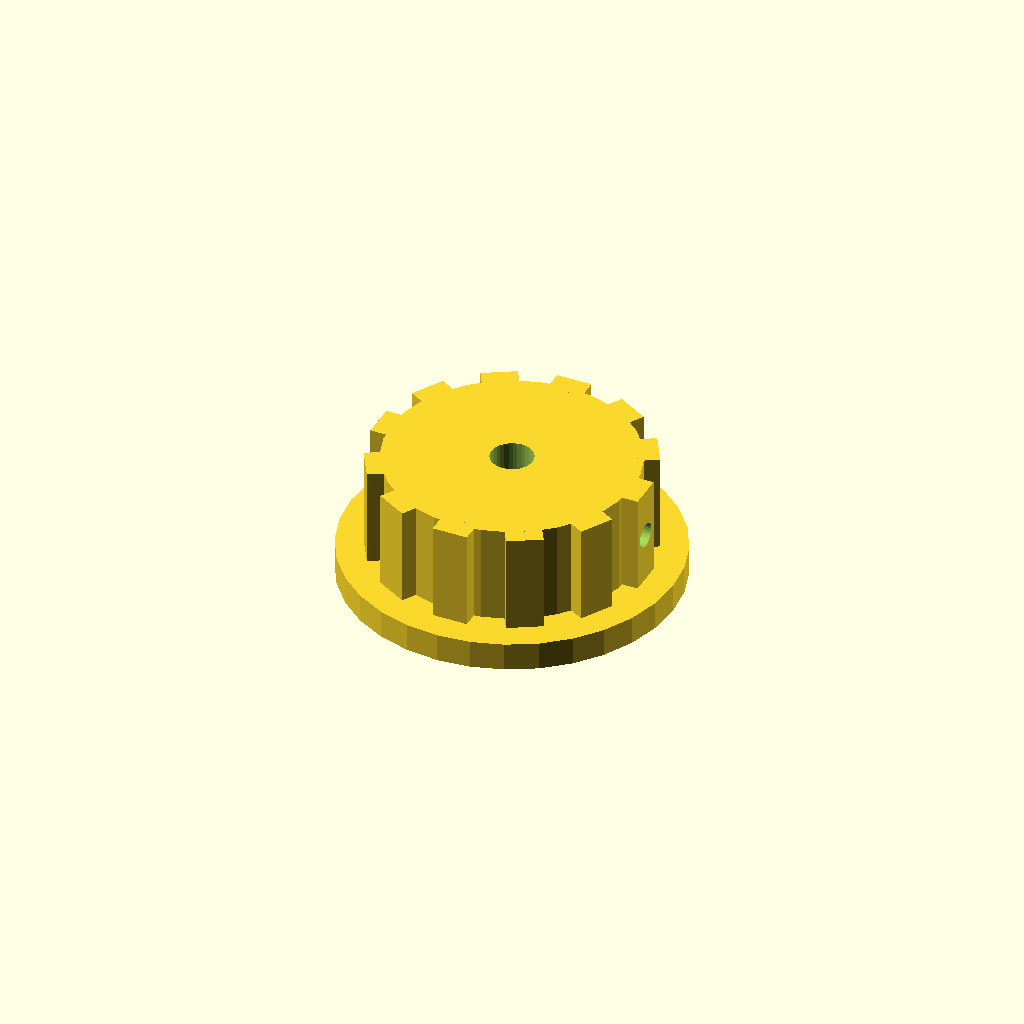
Cell 1: the model at its default parameters.
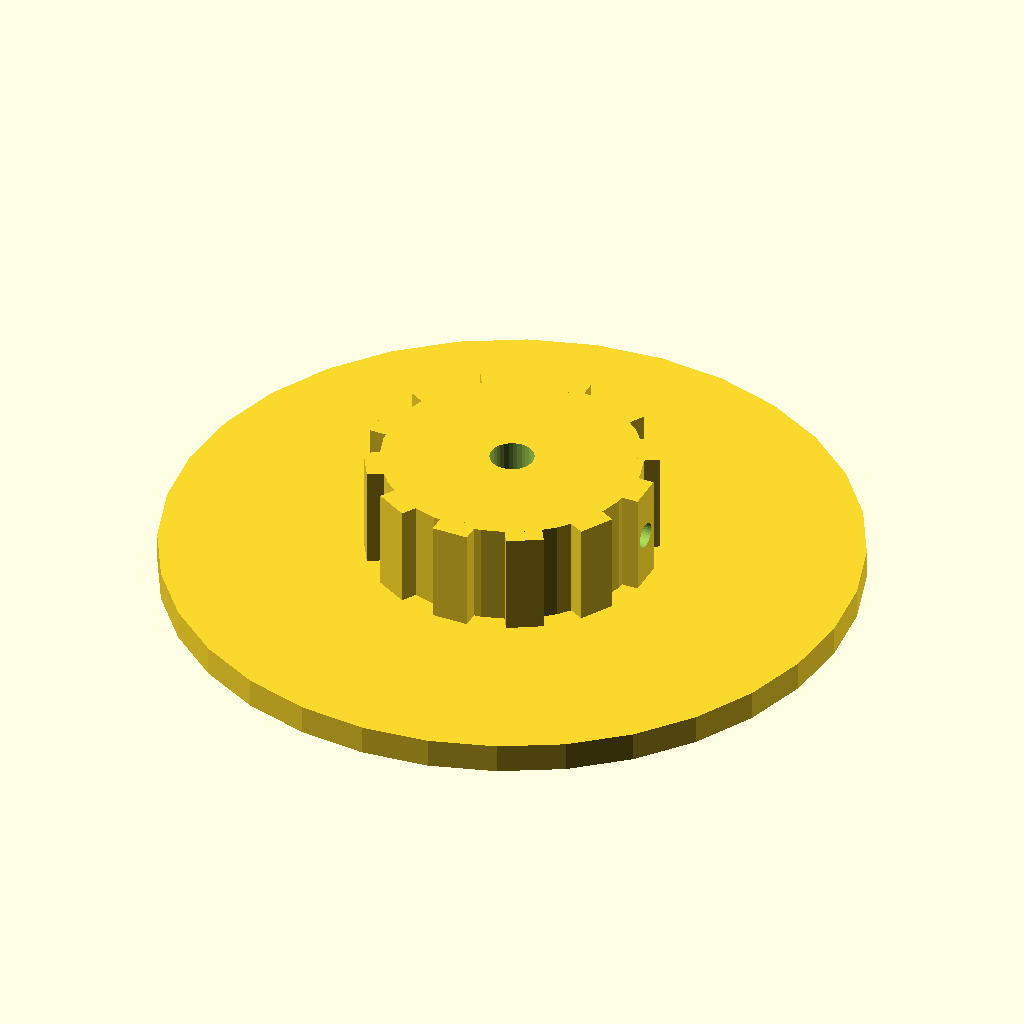
Cell 2: skirt_d = 94 (everything else at default).
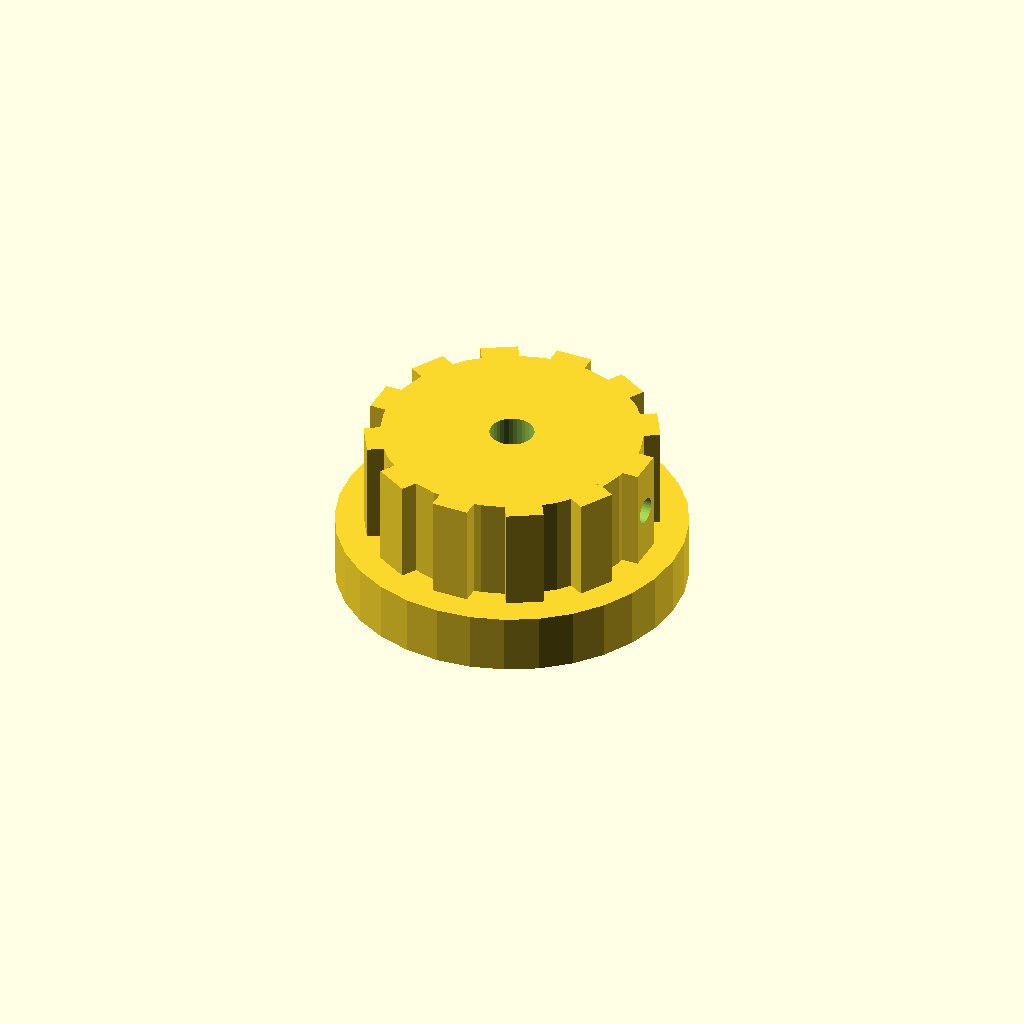
Cell 3: the same model with skirt_t = 8.
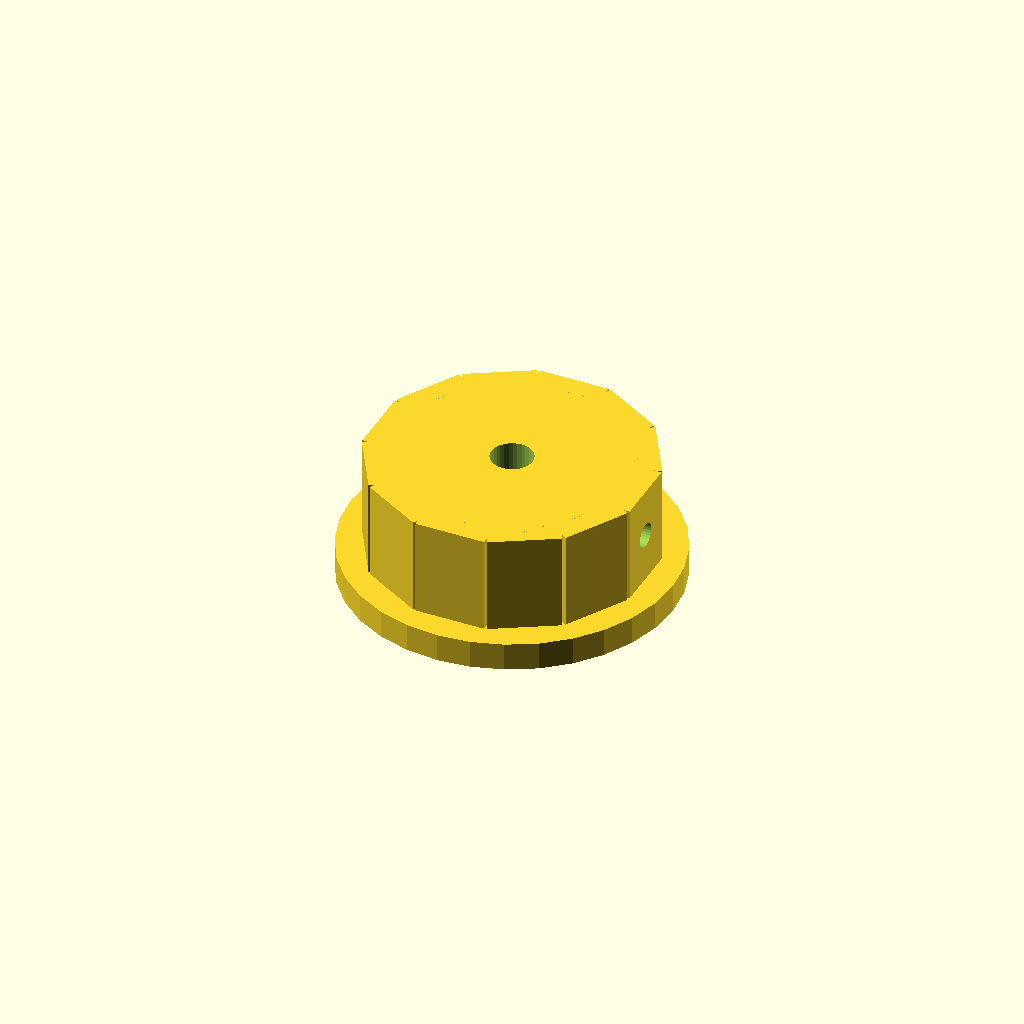
Cell 4 — rib_w set to 10, the other parameters unchanged.
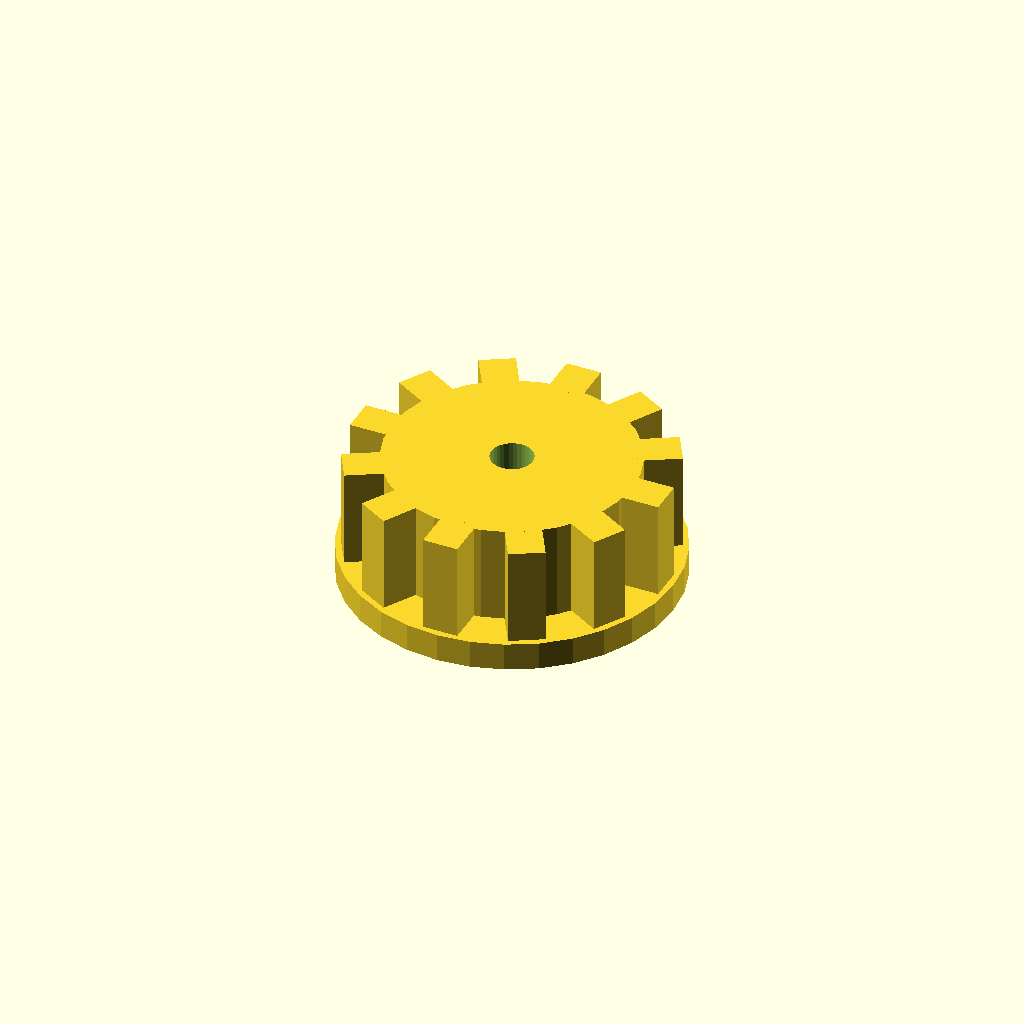
Cell 5: the same model with rib_out = 6.
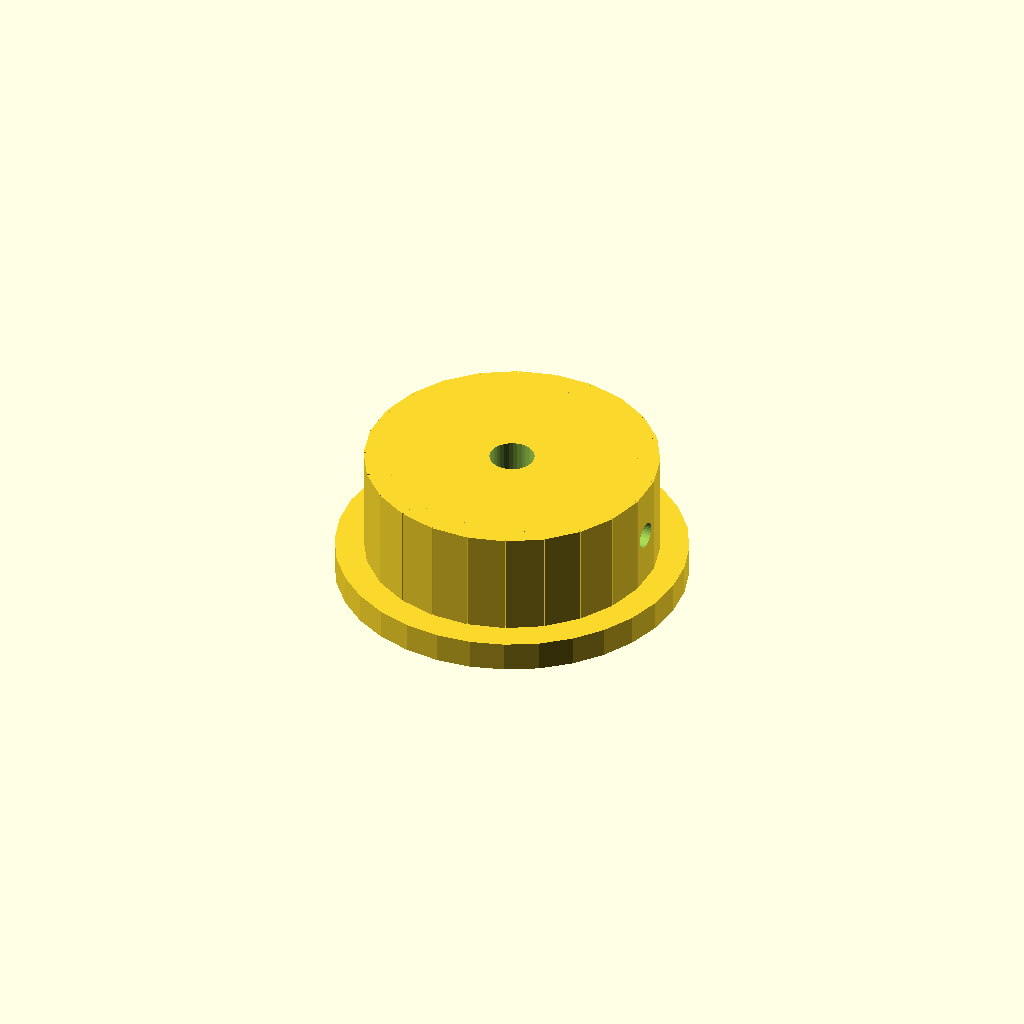
Cell 6: the same model with n_ribs = 24.
One fixed orthographic camera (rotation 55°, 0°, 25°; colour scheme Cornfield) for every cell.
OpenSCAD source file optional_data/data/solid2/controlknob/part_0103.scad:
$fn = 32;

// ----------------------------------------------------------------------
// Control knob: skirt knob with grip ribs
// ----------------------------------------------------------------------

// --- parameters (mm) ---
skirt_d = 47;             // skirt diameter
skirt_t = 4;              // skirt thickness
rib_w = 5;                // grip rib width
rib_out = 3;              // grip rib radial protrusion
n_ribs = 12;              // number of grip ribs
knob_d = 35;              // knob body diameter
knob_h = 14;              // knob body height
bore_d = 6;               // shaft bore diameter
set_d = 3.5;              // set screw bore diameter
fit_tol = 0.02;           // tolerance for press fits, mm
free_tol = 0.2;           // tolerance for clearance fits, mm

rib_step = 360 / n_ribs;  // rib angular step
total_h = skirt_t + knob_h;  // overall height

difference() {
  union() {
    translate([0, 0, skirt_t]) cylinder(h = knob_h, d = knob_d);
    cylinder(h = skirt_t, d = skirt_d);
    for (i = [0 : n_ribs - 1])
      rotate([0, 0, i * rib_step])
        translate([knob_d / 2 - 1, -rib_w / 2, skirt_t])
          cube([rib_out, rib_w, knob_h]);
  }
  translate([0, 0, skirt_t - 1]) cylinder(h = knob_h + 2, d = bore_d);
  translate([-1, 0, skirt_t + knob_h / 2]) rotate([0, 90, 0])
    cylinder(h = knob_d / 2 + bore_d / 2 + 2, d = set_d);
}
Customizer parameters (derived from the source; name, type, default, range or options):
skirt_d: number, default 47
skirt_t: number, default 4
rib_w: number, default 5
rib_out: number, default 3
n_ribs: number, default 12
knob_d: number, default 35
knob_h: number, default 14
bore_d: number, default 6
set_d: number, default 3.5
fit_tol: number, default 0.02
free_tol: number, default 0.2
